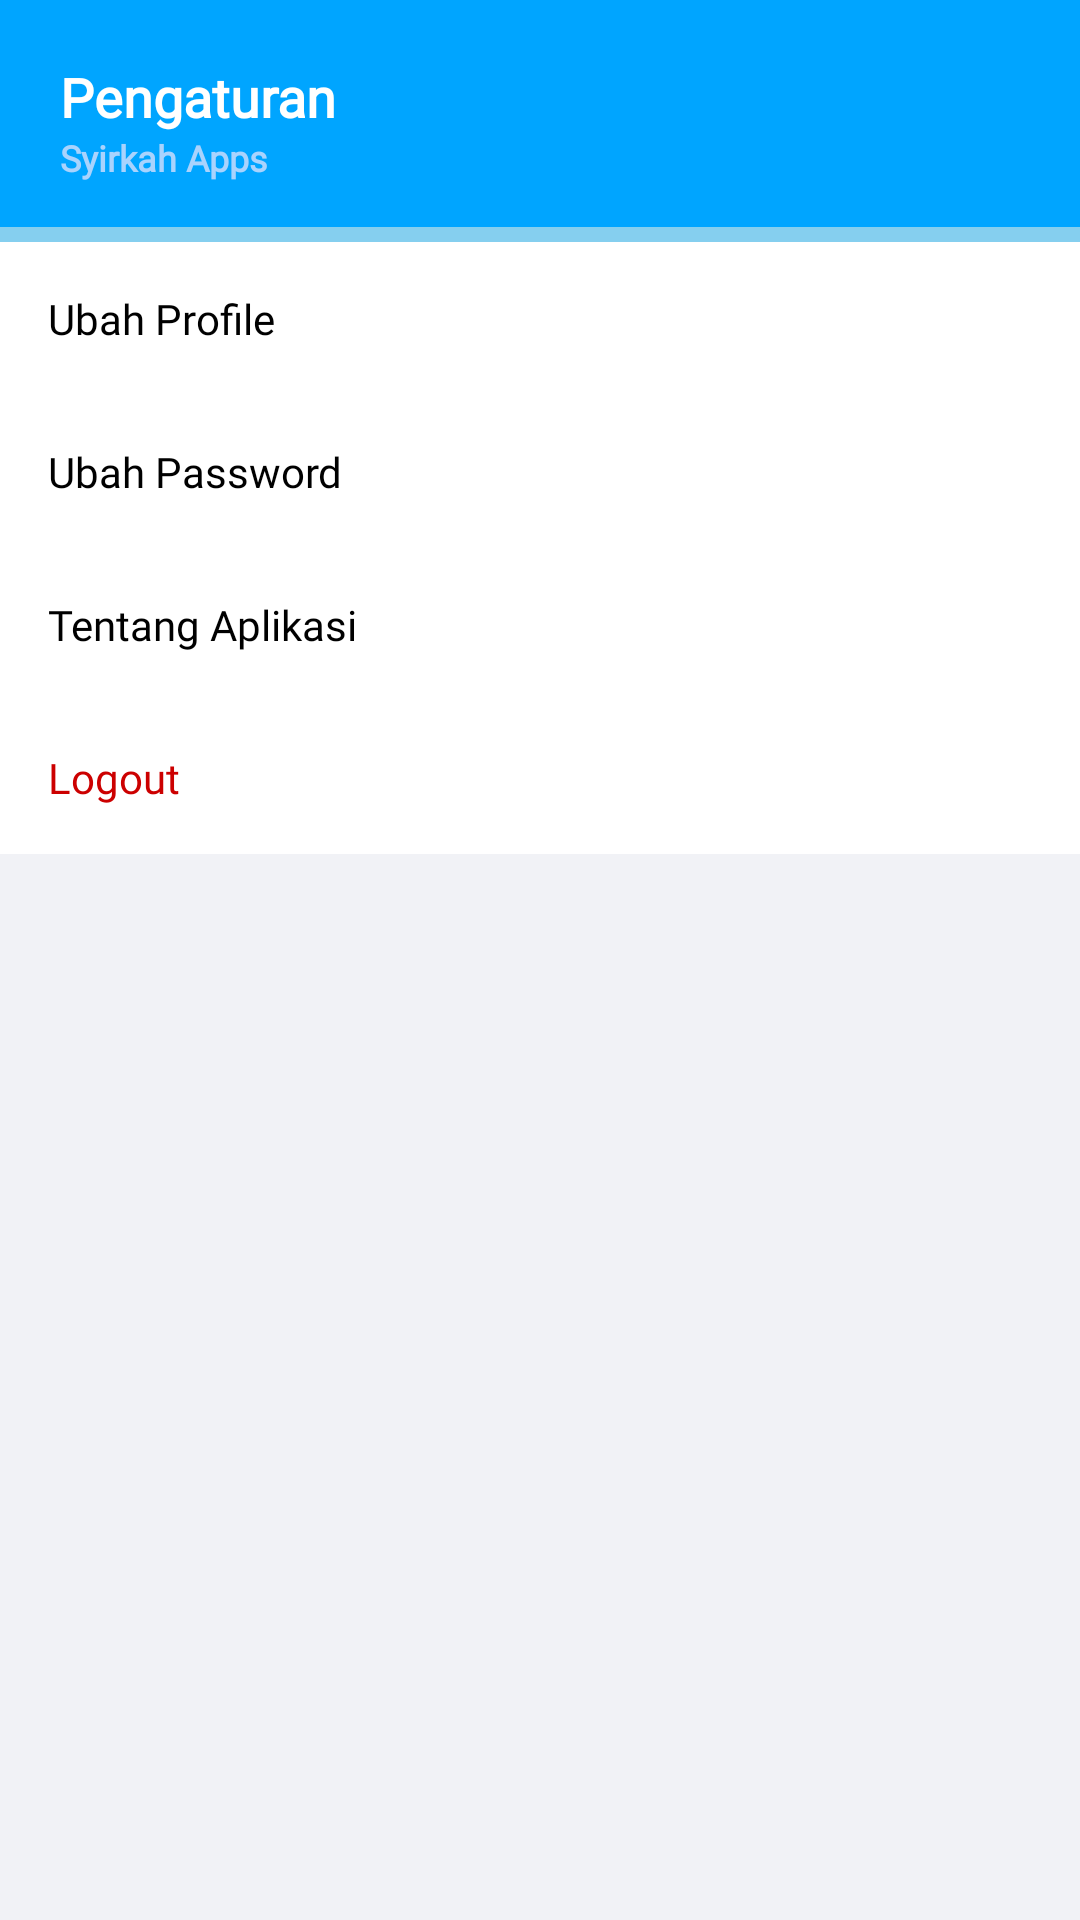

The Android layout XML behind this screen, and the referenced resources:
<!-- AndroidManifest.xml: application theme AppTheme -->
<!-- res/layout/activity_setting.xml -->
<?xml version="1.0" encoding="utf-8"?>
<LinearLayout
    xmlns:android="http://schemas.android.com/apk/res/android"
    xmlns:tools="http://schemas.android.com/tools"
    android:layout_width="match_parent"
    android:layout_height="match_parent"
    android:orientation="vertical"
    android:background="#f1f2f6"
    tools:context=".SettingActivity">

    <RelativeLayout
        android:id="@+id/nav_investasi"
        android:layout_width="match_parent"
        android:layout_height="wrap_content"
        android:background="@drawable/nav_style"
        android:paddingStart="20dp"
        android:paddingEnd="20dp">

        <TextView
            android:layout_marginTop="20dp"
            android:id="@+id/nama"
            android:layout_width="match_parent"
            android:layout_height="wrap_content"
            android:fontFamily="@font/nunito_bold"
            android:text="Pengaturan"
            android:textColor="@android:color/white"
            android:textSize="18sp"
            android:textStyle="bold"/>
        <TextView
            android:layout_below="@+id/nama"
            android:id="@+id/pekerjaan"
            android:layout_width="match_parent"
            android:layout_height="wrap_content"
            android:textSize="12sp"
            android:textFontWeight="700"
            android:textStyle="bold"
            android:layout_marginBottom="20dp"
            android:fontFamily="@font/rubik_regular"
            android:text="Syirkah Apps"
            android:textColor="#A9D3FD"/>

    </RelativeLayout>

    <LinearLayout
        android:layout_width="match_parent"
        android:layout_height="wrap_content"
        android:background="@android:color/white"
        android:orientation="vertical">

        <TextView
            android:id="@+id/tv_editProfile"
            android:layout_width="match_parent"
            android:layout_height="wrap_content"
            android:padding="16dp"
            android:text="Ubah Profile"
            android:textColor="@android:color/black"
            android:fontFamily="@font/rubik_regular"/>

        <TextView
            android:id="@+id/tv_ubahPassword"
            android:layout_width="match_parent"
            android:layout_height="wrap_content"
            android:padding="16dp"
            android:text="Ubah Password"
            android:textColor="@android:color/black"
            android:fontFamily="@font/rubik_regular"/>

        <TextView
            android:id="@+id/aboutApp"
            android:layout_width="match_parent"
            android:layout_height="wrap_content"
            android:padding="16dp"
            android:text="Tentang Aplikasi"
            android:textColor="@android:color/black"
            android:fontFamily="@font/rubik_regular"/>

        <TextView
            android:id="@+id/tv_logout"
            android:layout_width="match_parent"
            android:layout_height="wrap_content"
            android:padding="16dp"
            android:text="Logout"
            android:textColor="@android:color/holo_red_dark"
            android:fontFamily="@font/rubik_regular"/>

    </LinearLayout>

</LinearLayout>
<!-- resources referenced by this layout -->
<resources>
  <!-- drawable nav_style (drawable-v24) -->
  <?xml version="1.0" encoding="utf-8"?>
  <layer-list xmlns:android="http://schemas.android.com/apk/res/android">
      <item>
          <shape android:shape="rectangle">
              <solid android:color="#85CFEF" />
  
          </shape>
      </item>
      <item
          android:bottom="5dp">
          <shape android:shape="rectangle">
              <solid android:color="@color/colorPrimary" />
          </shape>
      </item>
  </layer-list>
  <style name="AppTheme" parent="Theme.AppCompat.Light.NoActionBar">
          
          <item name="colorPrimary">@color/colorPrimary</item>
          <item name="colorPrimaryDark">@color/colorPrimaryDark</item>
          <item name="colorAccent">@color/colorAccent</item>
      </style>
  <color name="colorPrimary">@color/primaryTextColor</color>
  <color name="colorPrimaryDark">@color/primaryTextColor</color>
  <color name="colorAccent">@color/primaryTextColor</color>
  <color name="primaryTextColor">#00a5ff</color>
</resources>
